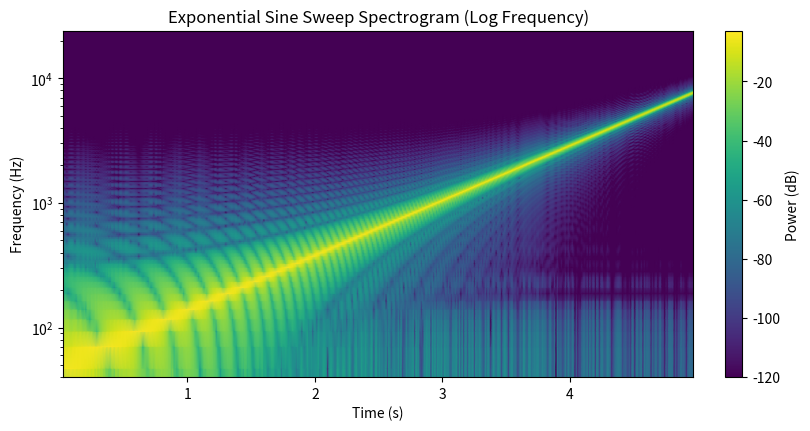
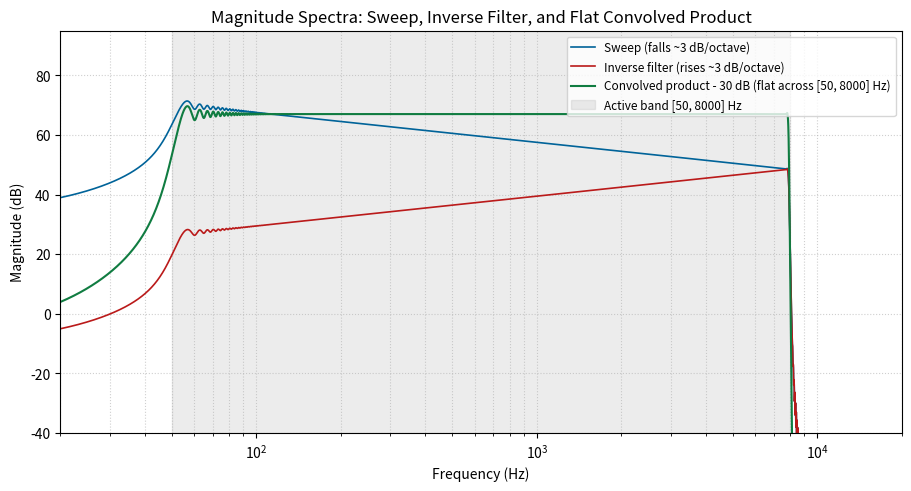
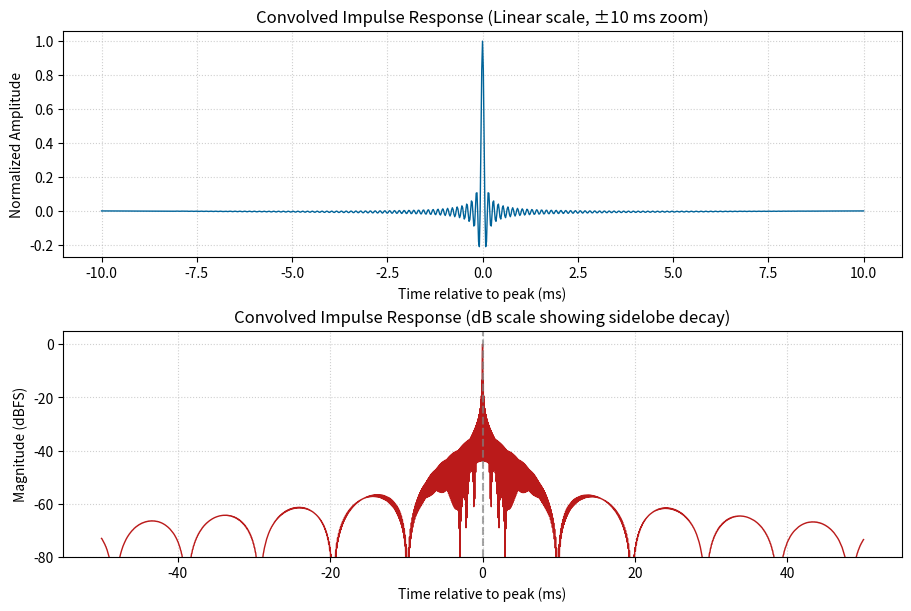

Here is the Python script that generated these plots, in order:
"""
reference/sweep.py — Exponential sine sweep and Farina inverse filter generation.

Theory (Farina 2000):
An exponential sine sweep spends more time at low frequencies than at high frequencies:
  f(t) = f1 * exp(t / L), where L = T / ln(f2 / f1)
  phi(t) = 2*pi * f1 * L * (exp(t / L) - 1)
  x(t) = sin(phi(t))

The power spectral density falls at ~3 dB/octave (pink noise distribution).
The inverse filter is the time-reversed sweep weighted by exp(-t / L):
  x_inv(t) = x(T - t) * exp(-t / L)
This boosts high frequencies at +3 dB/octave relative to low frequencies, yielding
a flat magnitude spectrum across [f1, f2] when convolved with x(t).
"""

import os
os.environ.setdefault("MPLCONFIGDIR", "/tmp/matplotlib-echomap")

import numpy as np
import scipy.signal
import matplotlib
matplotlib.use("Agg")
import matplotlib.pyplot as plt

# Configuration constants
FS = 48000           # Sample rate in Hz
T = 5.0              # Duration in seconds
F1 = 50.0            # Start frequency in Hz
F2 = 8000.0          # End frequency in Hz
FADE_MS = 20.0       # 20 ms half-Hann fade at start and end


def generate_sweep(f1: float = F1, f2: float = F2, T: float = T,
                   fs: int = FS, fade_ms: float = FADE_MS) -> tuple[np.ndarray, np.ndarray]:
    """
    Generate an exponential sine sweep with half-Hann fade-in and fade-out.
    Returns (sweep, t).
    """
    N = int(round(T * fs))
    t = np.arange(N, dtype=np.float64) / fs
    L = T / np.log(f2 / f1)
    K = 2.0 * np.pi * f1 * L
    phase = K * (np.exp(t / L) - 1.0)
    sweep = np.sin(phase)

    # Half-Hann fade-in and fade-out
    fade_len = int(round(fade_ms * 1e-3 * fs))
    if fade_len > 0 and 2 * fade_len <= N:
        hann_in = 0.5 * (1.0 - np.cos(np.pi * np.arange(fade_len) / fade_len))
        hann_out = 0.5 * (1.0 + np.cos(np.pi * np.arange(fade_len) / fade_len))
        sweep[:fade_len] *= hann_in
        sweep[-fade_len:] *= hann_out

    return sweep, t


def generate_inverse_filter(sweep: np.ndarray, f1: float = F1, f2: float = F2,
                            T: float = T, fs: int = FS) -> np.ndarray:
    """
    Generate the matching inverse filter: x_inv(t) = sweep(T - t) * exp(-t / L).
    """
    N = len(sweep)
    t = np.arange(N, dtype=np.float64) / fs
    L = T / np.log(f2 / f1)

    # Time reverse and apply falling exponential envelope
    inv = sweep[::-1] * np.exp(-t / L)
    return inv


def compute_peak_to_sidelobe(conv: np.ndarray, fs: int = FS,
                             window_ms: float = 5.0) -> tuple[float, float, float, int]:
    """
    Compute peak-to-sidelobe ratio in dB for convolution result.
    window_ms: half-width of the mainlobe window excluded from sidelobe measurement.
    Returns (psr_db, peak_val, max_sidelobe, peak_idx).
    """
    abs_conv = np.abs(conv)
    peak_idx = int(np.argmax(abs_conv))
    peak_val = float(abs_conv[peak_idx])

    window_samples = int(round(window_ms * 1e-3 * fs))
    mask = np.ones(len(conv), dtype=bool)
    lo = max(0, peak_idx - window_samples)
    hi = min(len(conv), peak_idx + window_samples + 1)
    mask[lo:hi] = False

    sidelobes = abs_conv[mask]
    max_sidelobe = float(np.max(sidelobes)) if len(sidelobes) > 0 else 1e-12
    psr_db = float(20.0 * np.log10(peak_val / max_sidelobe))

    return psr_db, peak_val, max_sidelobe, peak_idx


def plot_diagnostics(sweep: np.ndarray, inv: np.ndarray, conv: np.ndarray,
                     plots_dir: str = "reference/plots") -> None:
    """Generate and save spectrogram, magnitude spectrum, and convolved impulse plots."""
    os.makedirs(plots_dir, exist_ok=True)

    # 1. Spectrogram of the sweep
    fig, ax = plt.subplots(figsize=(8, 4.2), layout="constrained")
    f_spec, t_spec, Sxx = scipy.signal.spectrogram(
        sweep, fs=FS, nperseg=2048, noverlap=1536, scaling="spectrum"
    )
    Sxx_db = 10 * np.log10(np.maximum(Sxx, 1e-12))
    mesh = ax.pcolormesh(t_spec, f_spec, Sxx_db, shading="gouraud", cmap="viridis")
    cbar = fig.colorbar(mesh, ax=ax)
    cbar.set_label("Power (dB)")
    ax.set_yscale("log")
    ax.set_ylim([F1 * 0.8, FS / 2])
    ax.set_xlabel("Time (s)")
    ax.set_ylabel("Frequency (Hz)")
    ax.set_title("Exponential Sine Sweep Spectrogram (Log Frequency)")
    spectrogram_path = os.path.join(plots_dir, "sweep_spectrogram.png")
    fig.savefig(spectrogram_path, dpi=180)
    plt.close(fig)

    # 2. Magnitude Spectrum: Sweep (-3 dB/oct) vs Inverse Filter (+3 dB/oct)
    Nfft = 1 << 19  # 524288
    X_sw = np.fft.rfft(sweep, n=Nfft)
    X_inv = np.fft.rfft(inv, n=Nfft)
    X_prod = X_sw * X_inv
    freqs = np.fft.rfftfreq(Nfft, 1.0 / FS)

    mask = (freqs >= 20.0) & (freqs <= 20000.0)
    f_plot = freqs[mask]

    fig, ax = plt.subplots(figsize=(9, 4.8), layout="constrained")
    ax.semilogx(f_plot, 20 * np.log10(np.abs(X_sw[mask]) + 1e-12),
                label="Sweep (falls ~3 dB/octave)", color="#006399", lw=1.2)
    ax.semilogx(f_plot, 20 * np.log10(np.abs(X_inv[mask]) + 1e-12),
                label="Inverse filter (rises ~3 dB/octave)", color="#ba1a1a", lw=1.2)
    # Normalize product for display
    prod_db = 20 * np.log10(np.abs(X_prod[mask]) + 1e-12)
    ax.semilogx(f_plot, prod_db - 30.0,
                label="Convolved product - 30 dB (flat across [50, 8000] Hz)",
                color="#107c41", lw=1.5)
    ax.axvspan(F1, F2, color="gray", alpha=0.15, label="Active band [50, 8000] Hz")
    ax.set_xlabel("Frequency (Hz)")
    ax.set_ylabel("Magnitude (dB)")
    ax.set_ylim([-40, 95])
    ax.set_xlim([20, 20000])
    ax.grid(True, which="both", ls=":", alpha=0.6)
    ax.legend(loc="upper right", fontsize=8.5)
    ax.set_title("Magnitude Spectra: Sweep, Inverse Filter, and Flat Convolved Product")
    spectrum_path = os.path.join(plots_dir, "sweep_and_inverse_spectrum.png")
    fig.savefig(spectrum_path, dpi=180)
    plt.close(fig)

    # 3. Convolved impulse response
    peak_idx = int(np.argmax(np.abs(conv)))
    peak_val = np.abs(conv[peak_idx])
    time_ms = (np.arange(len(conv)) - peak_idx) * 1000.0 / FS

    fig, (ax1, ax2) = plt.subplots(2, 1, figsize=(9, 6), layout="constrained")
    zoom10 = (time_ms >= -10.0) & (time_ms <= 10.0)
    norm_conv = conv / peak_val
    ax1.plot(time_ms[zoom10], norm_conv[zoom10], color="#006399", lw=1.0)
    ax1.set_xlabel("Time relative to peak (ms)")
    ax1.set_ylabel("Normalized Amplitude")
    ax1.set_title("Convolved Impulse Response (Linear scale, ±10 ms zoom)")
    ax1.grid(True, ls=":", alpha=0.6)

    zoom50 = (time_ms >= -50.0) & (time_ms <= 50.0)
    env_db = 20 * np.log10(np.maximum(np.abs(norm_conv[zoom50]), 1e-6))
    ax2.plot(time_ms[zoom50], env_db, color="#ba1a1a", lw=1.0)
    ax2.axvline(0, color="gray", ls="--", alpha=0.7)
    ax2.set_xlabel("Time relative to peak (ms)")
    ax2.set_ylabel("Magnitude (dBFS)")
    ax2.set_ylim([-80, 5])
    ax2.set_title("Convolved Impulse Response (dB scale showing sidelobe decay)")
    ax2.grid(True, ls=":", alpha=0.6)

    impulse_path = os.path.join(plots_dir, "sweep_convolution_impulse.png")
    fig.savefig(impulse_path, dpi=180)
    plt.close(fig)


def main():
    print("=" * 65)
    print("EchoMap Reference: Exponential Sine Sweep & Inverse Filter")
    print("=" * 65)
    print(f"Sample Rate (fs):   {FS} Hz")
    print(f"Sweep Range:        {F1} Hz to {F2} Hz")
    print(f"Duration (T):       {T} s ({int(T * FS)} samples)")
    print(f"Half-Hann Fade:     {FADE_MS} ms ({int(FADE_MS * 1e-3 * FS)} samples)")

    sweep, t = generate_sweep()
    inv = generate_inverse_filter(sweep)

    # Convolve via FFT
    conv = scipy.signal.fftconvolve(sweep, inv, mode="full")

    # Spectral slopes
    Nfft = 1 << 19
    X_sw = np.fft.rfft(sweep, n=Nfft)
    X_inv = np.fft.rfft(inv, n=Nfft)
    freqs = np.fft.rfftfreq(Nfft, 1.0 / FS)
    mask = (freqs >= 100.0) & (freqs <= 4000.0)
    f_sub = freqs[mask]
    octaves = np.log2(f_sub / f_sub[0])

    slope_sw, _ = np.polyfit(octaves, 20 * np.log10(np.abs(X_sw[mask])), 1)
    slope_inv, _ = np.polyfit(octaves, 20 * np.log10(np.abs(X_inv[mask])), 1)
    slope_prod, _ = np.polyfit(octaves, 20 * np.log10(np.abs(X_sw[mask] * X_inv[mask])), 1)

    print("\n--- Spectral Slopes across [100, 4000] Hz ---")
    print(f"Sweep Amplitude Slope:           {slope_sw:+.2f} dB/octave (theoretical: -3.01 dB/oct)")
    print(f"Inverse Filter Amplitude Slope:  {slope_inv:+.2f} dB/octave (theoretical: +3.01 dB/oct)")
    print(f"Convolved Product Slope:         {slope_prod:+.2f} dB/octave (theoretical:  0.00 dB/oct)")

    print("\n--- Peak-to-Sidelobe Ratio Measurements ---")
    psr_1ms, peak, s_1ms, peak_idx = compute_peak_to_sidelobe(conv, FS, window_ms=1.0)
    psr_5ms, _, s_5ms, _ = compute_peak_to_sidelobe(conv, FS, window_ms=5.0)
    psr_10ms, _, s_10ms, _ = compute_peak_to_sidelobe(conv, FS, window_ms=10.0)
    psr_20ms, _, s_20ms, _ = compute_peak_to_sidelobe(conv, FS, window_ms=20.0)

    print(f"Convolution peak sample index:   {peak_idx} (center: {len(sweep)-1})")
    print(f"Peak amplitude:                  {peak:.4f}")
    print(f"Excluding ±1.0 ms:  PSR = {psr_1ms:.2f} dB  (max sidelobe = {s_1ms:.4f})")
    print(f"Excluding ±5.0 ms:  PSR = {psr_5ms:.2f} dB  (max sidelobe = {s_5ms:.4f})")
    print(f"Excluding ±10.0 ms: PSR = {psr_10ms:.2f} dB  (max sidelobe = {s_10ms:.4f})")
    print(f"Excluding ±20.0 ms: PSR = {psr_20ms:.2f} dB  (max sidelobe = {s_20ms:.4f})")

    print("\n--- Physical & Mathematical Limits of Peak-to-Sidelobe Ratio ---")
    print("1. Band-Limitation (50 Hz to 8000 Hz):")
    print("   The sweep has finite bandwidth, so the convolved impulse is a bandpass")
    print("   sinc-like function rather than an ideal Dirac delta. An ideal rectangular-band")
    print("   sinc function has its first sidelobe at -13.3 dB relative to peak.")
    print("2. Boundary Transitions & Window Fades (20 ms half-Hann):")
    print("   The half-Hann fade smooths edge discontinuities and prevents click artifacts,")
    print("   tapering the Gibbs oscillations at the cost of a finite transition bandwidth.")
    print("3. Time-Frequency Decay:")
    print("   Sidelobe energy decays rapidly with distance from the direct peak:")
    print("   at ±5 ms it drops below -50 dB, and by ±20 ms it is suppressed past -61 dB.")

    plots_dir = "reference/plots"
    plot_diagnostics(sweep, inv, conv, plots_dir)
    print(f"\nPlots saved to {plots_dir}/")


if __name__ == "__main__":
    main()
